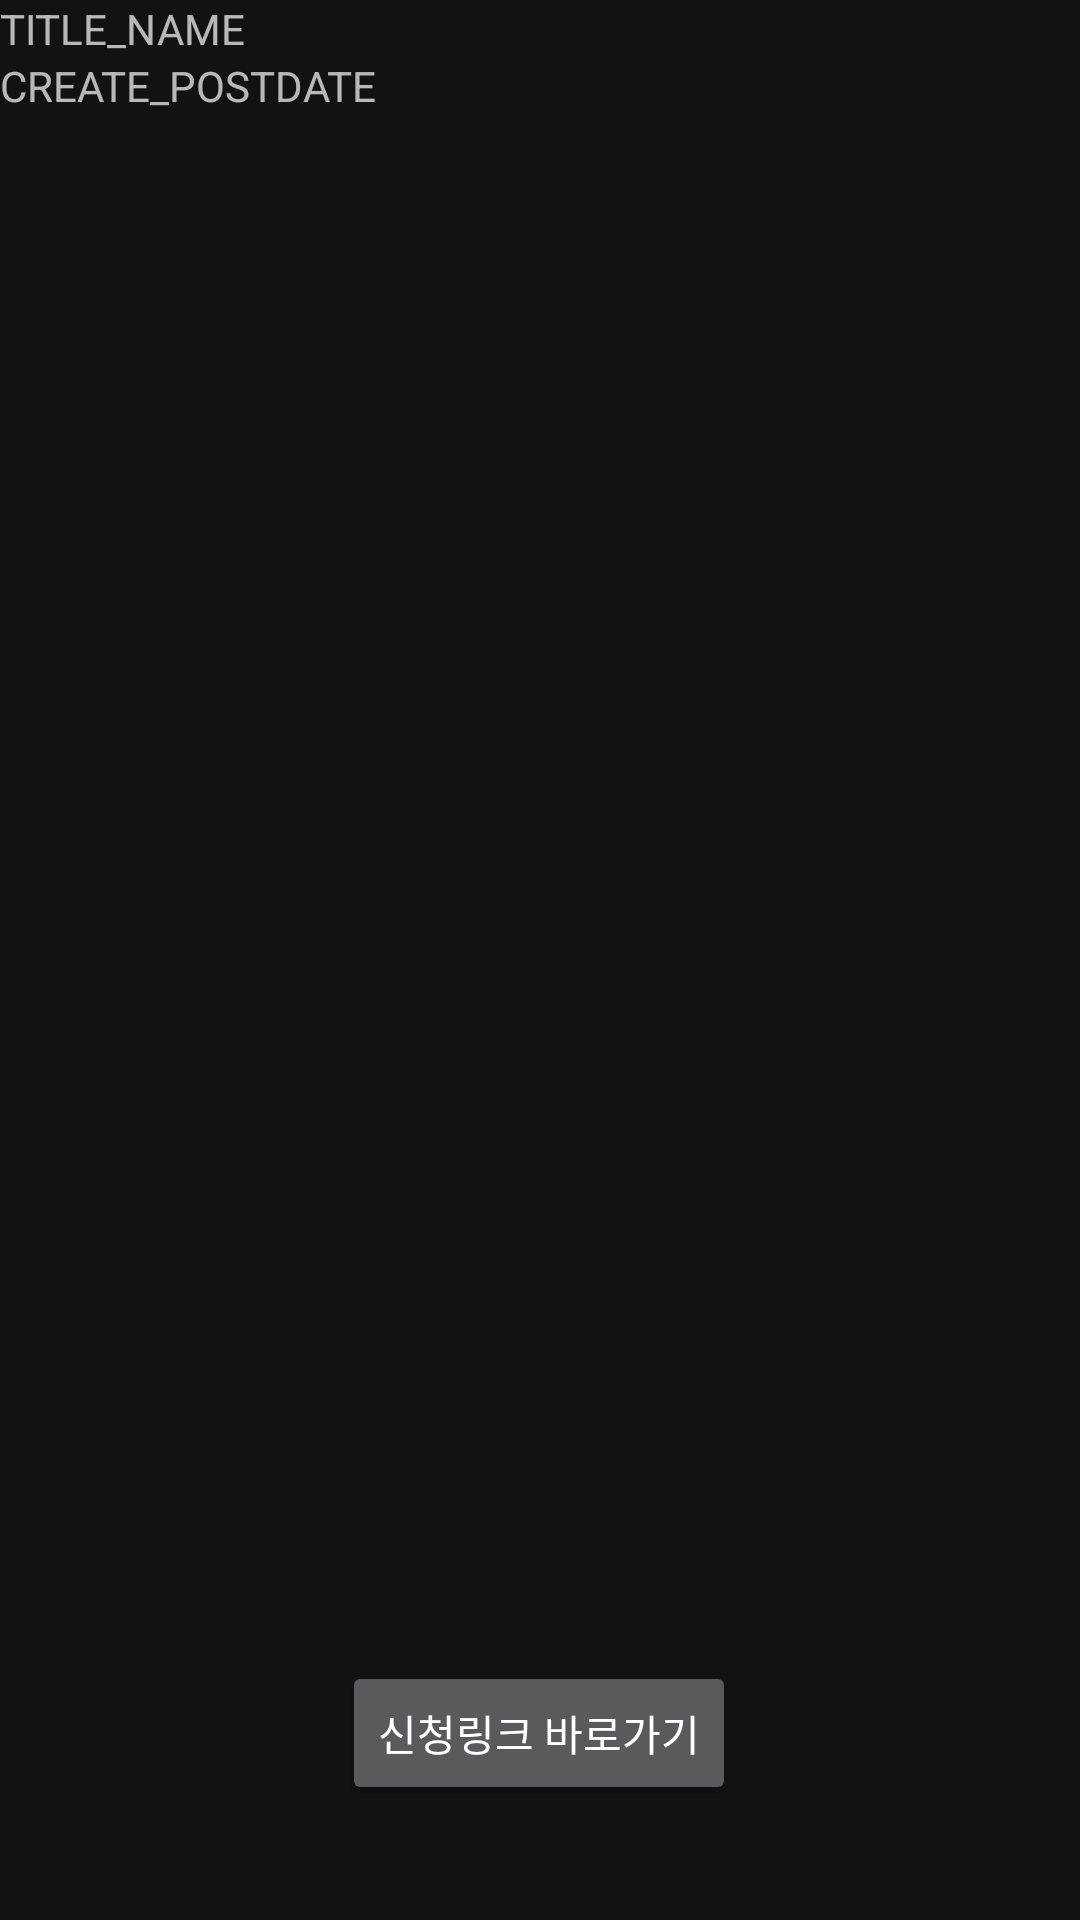

Write the Android layout XML for this screen, with the resource values it uses.
<!-- AndroidManifest.xml: application theme Theme.TestOrangApp -->
<!-- res/layout/fragment_post_main.xml -->
<?xml version="1.0" encoding="utf-8"?>
<androidx.constraintlayout.widget.ConstraintLayout xmlns:android="http://schemas.android.com/apk/res/android"
    xmlns:app="http://schemas.android.com/apk/res-auto"
    xmlns:tools="http://schemas.android.com/tools"
    android:layout_width="match_parent"
    android:layout_height="match_parent"
    tools:context=".post.PostMainFragment">













    <LinearLayout
        android:id="@+id/linearLayout"
        android:layout_width="match_parent"
        android:layout_height="50dp"
        android:orientation="horizontal"
        app:layout_constraintBottom_toTopOf="@+id/nestedScrollView"
        app:layout_constraintEnd_toEndOf="parent"
        app:layout_constraintStart_toStartOf="parent"
        app:layout_constraintTop_toTopOf="parent">
        <ImageButton
            android:id="@+id/btn_post_back"
            android:layout_width="wrap_content"
            android:layout_height="wrap_content"
            android:src="@drawable/ic_menu_camera"/>
        <TextView
            android:layout_width="match_parent"
            android:layout_height="wrap_content"
            android:text="CATEGORY_VIEW"
            android:textSize="20dp"
            android:layout_gravity="center"
            android:gravity="center"
           >

        </TextView>
    </LinearLayout>

    <androidx.core.widget.NestedScrollView
        android:id="@+id/nestedScrollView"
        android:layout_width="match_parent"
        android:layout_height="match_parent"
        android:fillViewport="true"
        app:layout_constraintBottom_toBottomOf="parent"
        app:layout_constraintEnd_toEndOf="parent"
        app:layout_constraintStart_toStartOf="parent"
        app:layout_constraintTop_toBottomOf="@+id/linearLayout">

        <LinearLayout
            android:layout_width="match_parent"
            android:layout_height="wrap_content"
            android:orientation="vertical">

            <TextView
                android:id="@+id/tv_post_title"
                android:layout_width="match_parent"
                android:layout_height="wrap_content"
                android:text="TITLE_NAME" />

            <TextView
                android:id="@+id/tv_post_create_date"
                android:layout_width="match_parent"
                android:layout_height="wrap_content"
                android:text="CREATE_POSTDATE" />

        </LinearLayout>
    </androidx.core.widget.NestedScrollView>

    <Button
        android:id="@+id/btn_apply_link"
        android:layout_width="wrap_content"
        android:layout_height="wrap_content"
        android:text="신청링크 바로가기"
        app:layout_constraintBottom_toBottomOf="parent"
        app:layout_constraintEnd_toEndOf="parent"
        app:layout_constraintHorizontal_bias="0.498"
        app:layout_constraintStart_toStartOf="parent"
        app:layout_constraintTop_toTopOf="parent"
        app:layout_constraintVertical_bias="0.935" />


</androidx.constraintlayout.widget.ConstraintLayout>
<!-- resources referenced by this layout -->
<resources>
  <style name="Theme.TestOrangApp" parent="Theme.MaterialComponents">
          
          <item name="colorPrimary">@color/purple_500</item>
          <item name="colorPrimaryVariant">@color/purple_700</item>
          <item name="colorOnPrimary">@color/white</item>
          
          <item name="colorSecondary">@color/teal_200</item>
          <item name="colorSecondaryVariant">@color/teal_700</item>
          <item name="colorOnSecondary">@color/black</item>
          
          <item name="android:statusBarColor">?attr/colorPrimaryVariant</item>
          
      </style>
  <!-- not gathered from this repository: default colours our renderer supplied (Android Studio template values) -->
  <color name="purple_500">#FF6200EE</color>
  <color name="purple_700">#FF3700B3</color>
  <color name="teal_200">#FF03DAC5</color>
  <color name="teal_700">#FF018786</color>
  <color name="black">#FF000000</color>
  <color name="white">#FFFFFFFF</color>
</resources>
